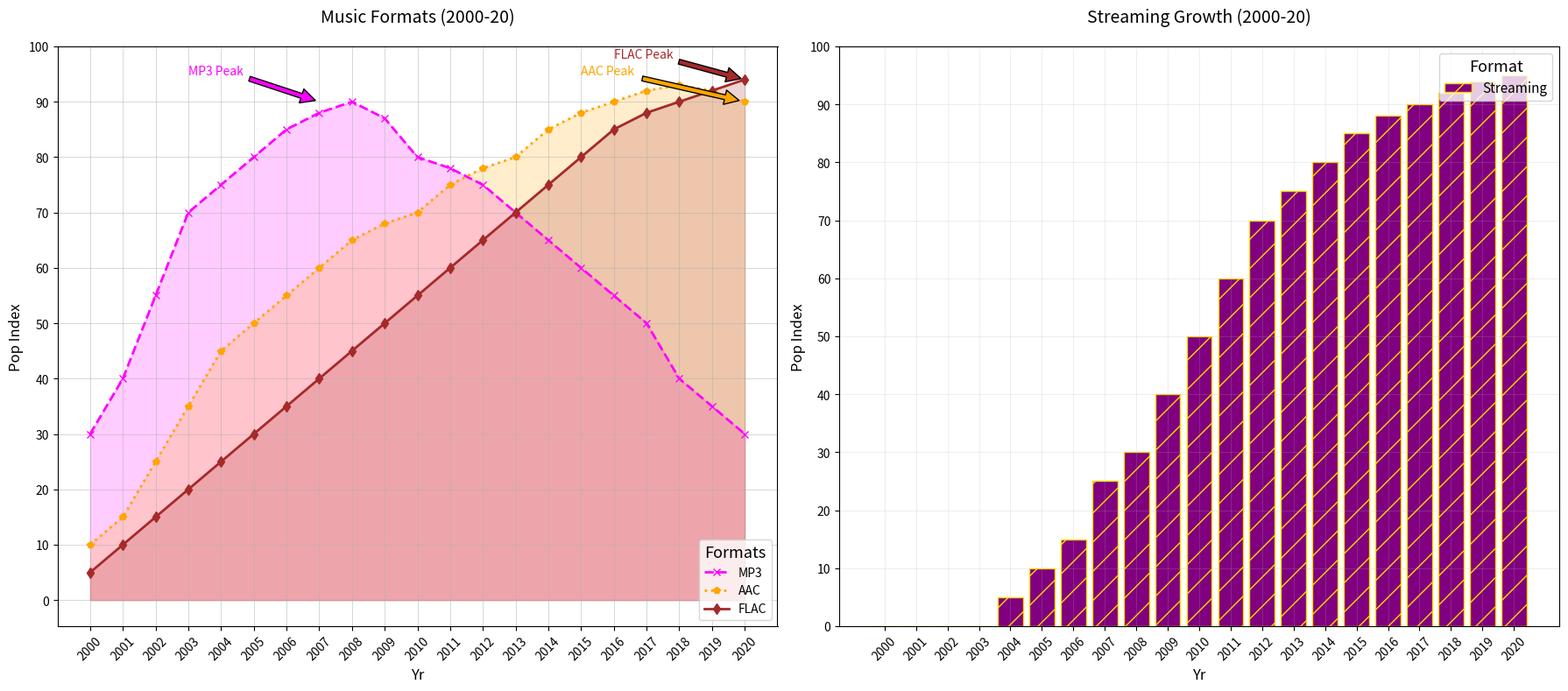

This chart was generated by the following Python code:
import matplotlib.pyplot as plt
import numpy as np

years = np.arange(2000, 2021)
mp3_popularity = [30, 40, 55, 70, 75, 80, 85, 88, 90, 87, 80, 78, 75, 70, 65, 60, 55, 50, 40, 35, 30]
aac_popularity = [10, 15, 25, 35, 45, 50, 55, 60, 65, 68, 70, 75, 78, 80, 85, 88, 90, 92, 93, 92, 90]
flac_popularity = [5, 10, 15, 20, 25, 30, 35, 40, 45, 50, 55, 60, 65, 70, 75, 80, 85, 88, 90, 92, 94]
streaming_popularity = [0, 0, 0, 0, 5, 10, 15, 25, 30, 40, 50, 60, 70, 75, 80, 85, 88, 90, 92, 94, 95]

fig, ax = plt.subplots(nrows=1, ncols=2, figsize=(18, 8))

# Line plot for music formats
ax[0].plot(years, mp3_popularity, marker='x', linestyle='--', linewidth=2, color='magenta', label='MP3')
ax[0].plot(years, aac_popularity, marker='p', linestyle=':', linewidth=2, color='orange', label='AAC')
ax[0].plot(years, flac_popularity, marker='d', linestyle='-', linewidth=2, color='brown', label='FLAC')
ax[0].fill_between(years, mp3_popularity, color='magenta', alpha=0.2)
ax[0].fill_between(years, aac_popularity, color='orange', alpha=0.2)
ax[0].fill_between(years, flac_popularity, color='brown', alpha=0.2)
ax[0].set_title('Music Formats (2000-20)', fontsize=14, pad=20)
ax[0].set_xlabel('Yr', fontsize=12)
ax[0].set_ylabel('Pop Index', fontsize=12)
ax[0].set_xticks(years)
ax[0].set_xticklabels(years, rotation=45)
ax[0].set_yticks(np.arange(0, 101, 10))
ax[0].grid(True, which='major', linestyle='-', linewidth=0.7, alpha=0.5)
ax[0].legend(loc='lower right', fontsize=10, title='Formats', title_fontsize='13')

ax[0].annotate('MP3 Peak', xy=(2007, 90), xytext=(2003, 95), arrowprops=dict(facecolor='magenta', shrink=0.05), fontsize=10, color='magenta')
ax[0].annotate('AAC Peak', xy=(2020, 90), xytext=(2015, 95), arrowprops=dict(facecolor='orange', shrink=0.05), fontsize=10, color='orange')
ax[0].annotate('FLAC Peak', xy=(2020, 94), xytext=(2016, 98), arrowprops=dict(facecolor='brown', shrink=0.05), fontsize=10, color='brown')

# Bar chart for streaming popularity
ax[1].bar(years, streaming_popularity, color='purple', edgecolor='gold', hatch='/', label='Streaming')
ax[1].set_title('Streaming Growth (2000-20)', fontsize=14, pad=20)
ax[1].set_xlabel('Yr', fontsize=12)
ax[1].set_ylabel('Pop Index', fontsize=12)
ax[1].set_xticks(years)
ax[1].set_xticklabels(years, rotation=45)
ax[1].set_yticks(np.arange(0, 101, 10))
ax[1].grid(True, which='both', linestyle='-', linewidth=0.5, alpha=0.3)
ax[1].legend(loc='upper right', fontsize=11, title='Format', title_fontsize='13')

plt.tight_layout()
plt.show()
